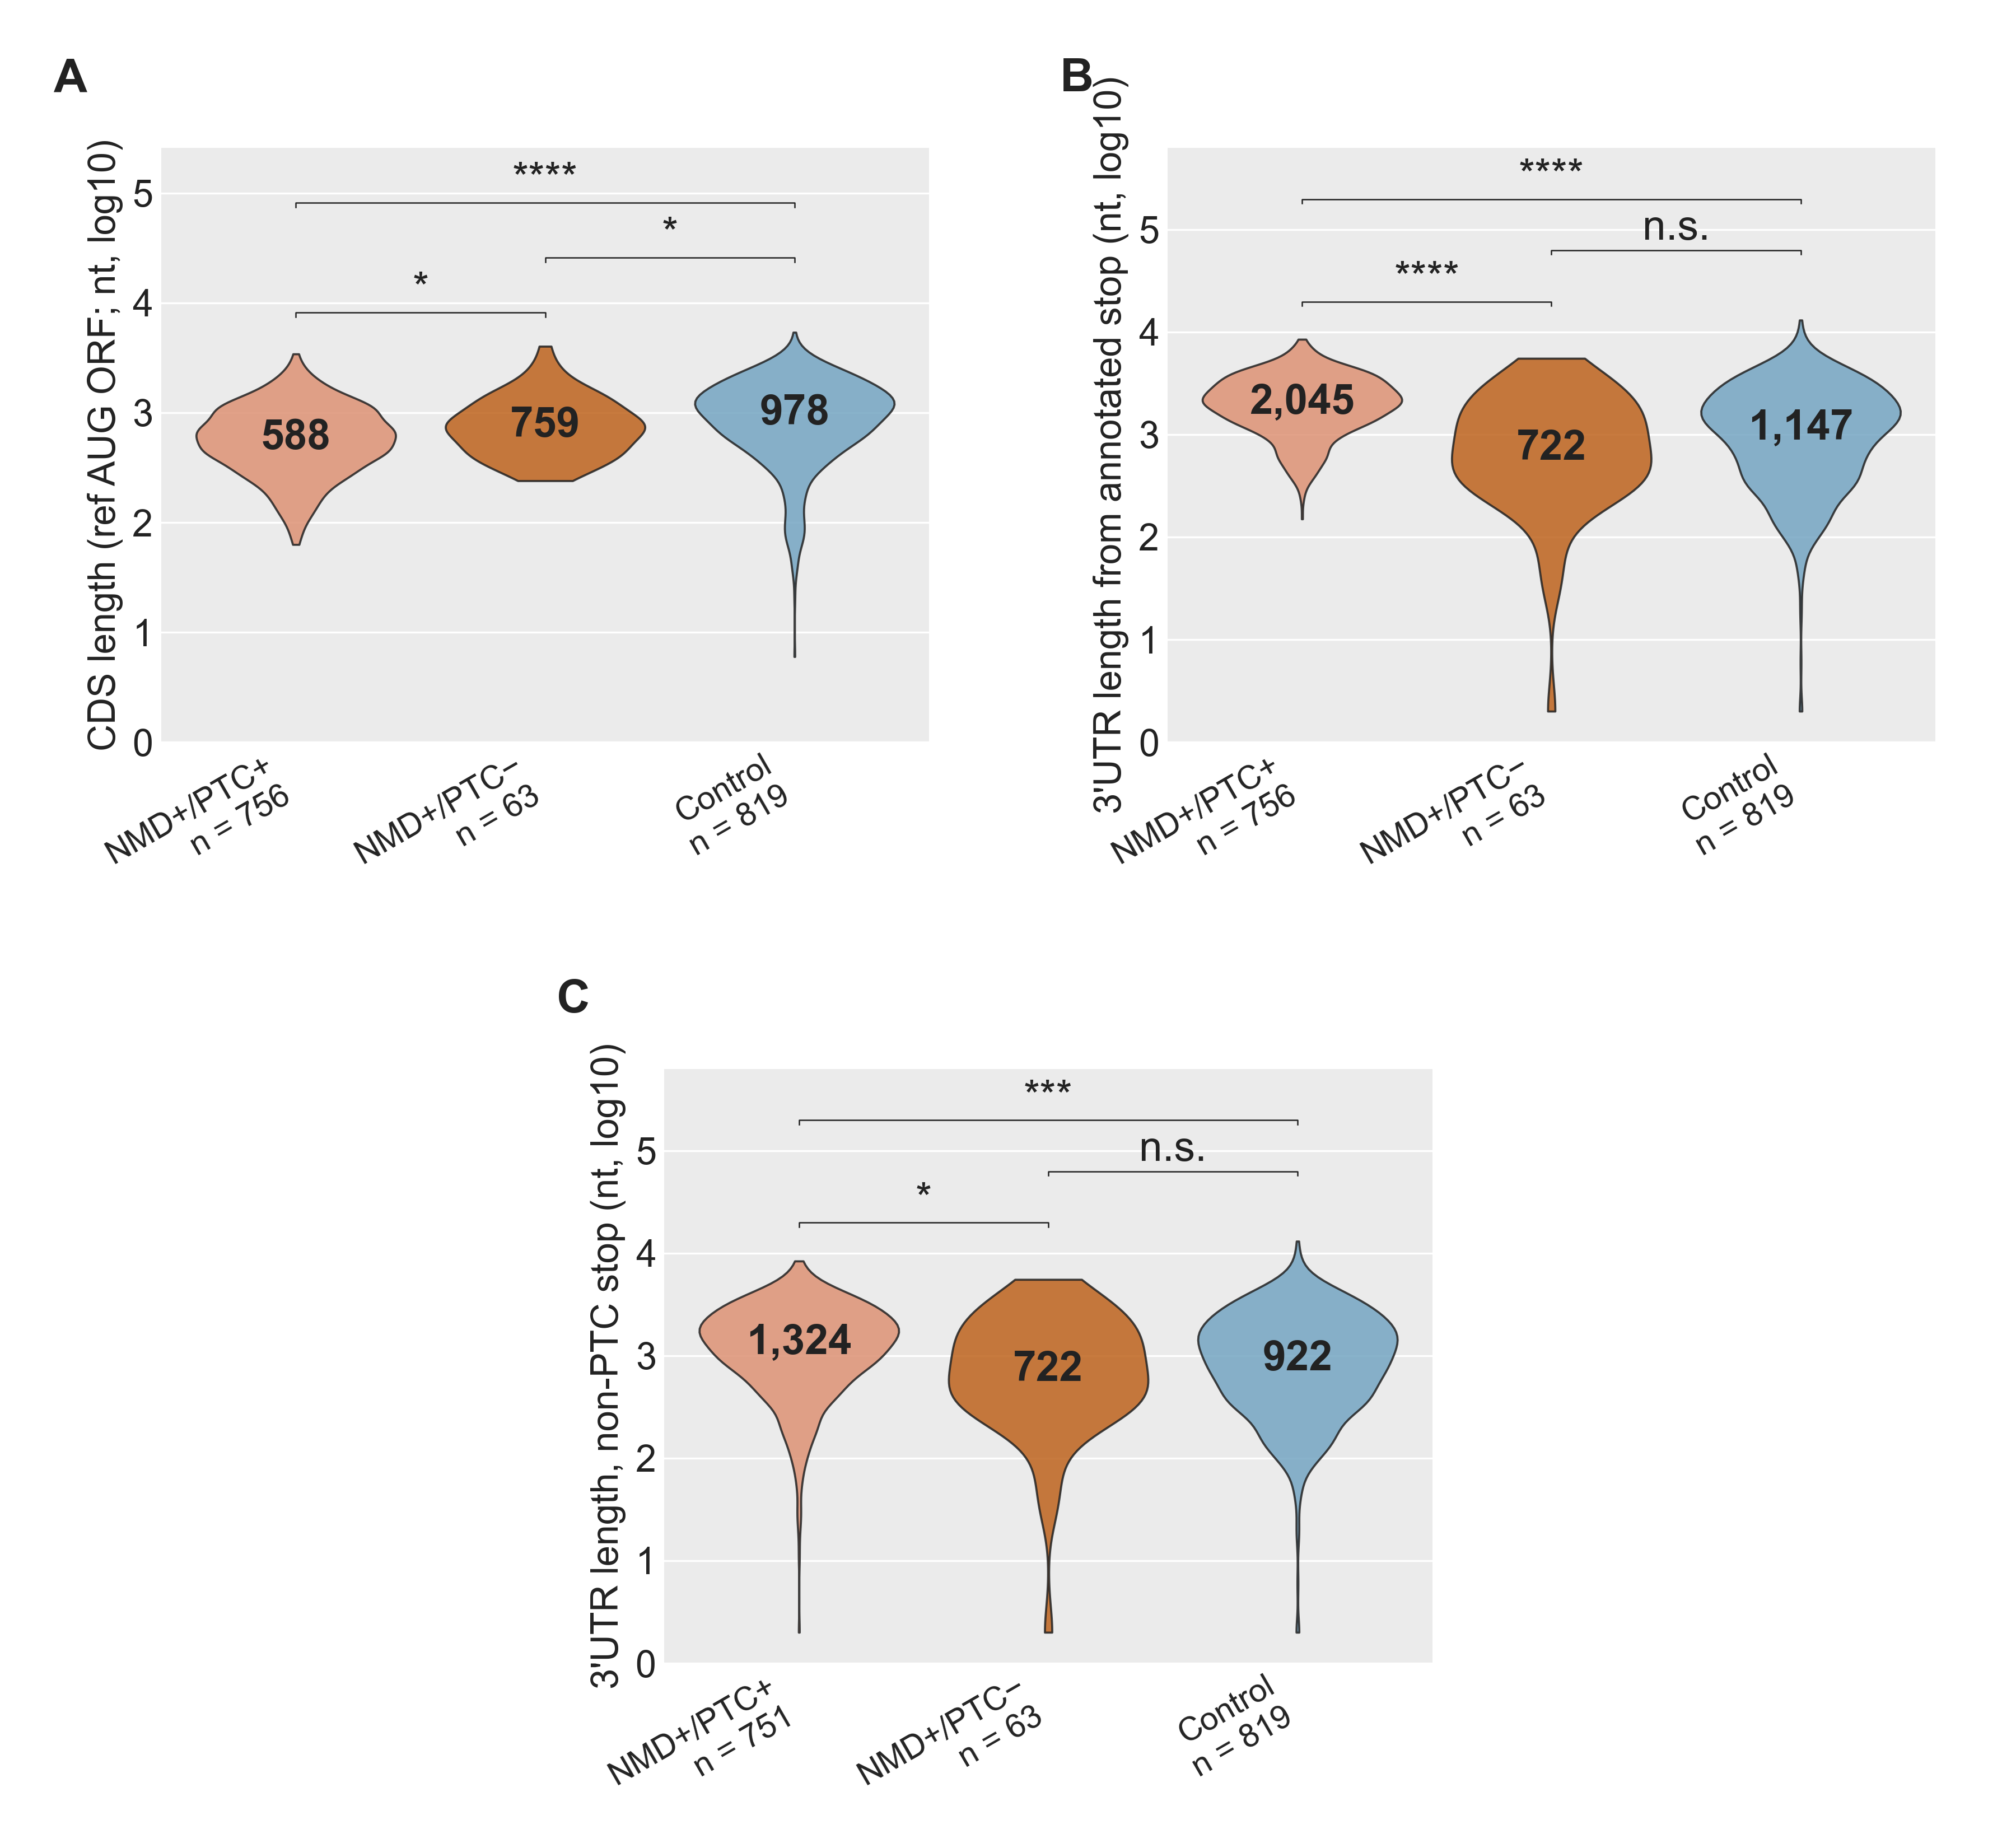

The script that drew this image:
"""
SF36 — CDS length and two 3'UTR-length measures in the reference AUG-traceable
cohort (n = 756 / 63 / 819). Reference-AUG-projected stop anchor.
1×3 panels A/B/C.

Data reused from the combined SF33+SF36 export in the sibling dir; no new
data_export needed.
"""

import sys
from pathlib import Path

import matplotlib.pyplot as plt
import numpy as np
import pandas as pd
import seaborn as sns

HERE = Path(__file__).resolve()
LIB = HERE.parents[2] / "lib"
sys.path.insert(0, str(LIB))

from ggplot_style import (
    apply_ggplot_rcparams,
    style_axes_ggplot,
    panel_letter,
    docx_body_fs,
    place_violin_median_label,
    render_and_validate,
    SUBGROUP_PAL,
    TITLE_C,
    AXIS_C,
)

# Native figure width — passed through to docx_body_fs so BODY_FS lands at
# the 10 pt docx-scale target regardless of native render size.
NATIVE_W = 12.0
BODY_FS  = docx_body_fs(NATIVE_W)

# Must follow BODY_FS: rcParams drive tick/legend/title sizes, and the
# local BODY_FS shadows the module constant (see apply_ggplot_rcparams).
apply_ggplot_rcparams(BODY_FS)

# Shared export dir data_export.R writes to (was SF33's local ./data, now stale).
DATA = HERE.parents[1] / "CDSand3UTR_GENCODEonly" / "data"

# Canonical SUBGROUP_PAL uses Unicode minus (U+2212) in the "NMD+/PTC−"
# key. Data files store the ASCII hyphen form; we remap to the Unicode
# form after loading so SUBGROUP_PAL keys match without a local override.
GROUP_ORDER = ["NMD+/PTC+", "NMD+/PTC−", "Control"]
GROUP_LABEL_REMAP = {"NMD+/PTC-": "NMD+/PTC−"}

PANELS = [
    {"letter": "A", "slug": "panelD_cds_length_refaug",
     "value_col": "cds_nt",
     "ylabel": "CDS length (ref AUG ORF; nt, log10)"},
    {"letter": "B", "slug": "panelE_utr3_translation_refaug",
     "value_col": "utr3_to_tx_end_nt",
     "ylabel": "3'UTR length from annotated stop (nt, log10)"},
    {"letter": "C", "slug": "panelF_utr3_non_ptc_stop_refaug",
     "value_col": "utr3_via_non_ptc_stop_nt",
     "ylabel": "3'UTR length, non-PTC stop (nt, log10)"},
]


def sig_marker(p):
    if pd.isna(p): return "n.s."
    if p < 1e-10:  return "****"
    if p < 1e-4:   return "***"
    if p < 1e-3:   return "**"
    if p < 0.05:   return "*"
    return "n.s."


def render_panel(ax, long, desc, stats, value_col, ylabel):
    style_axes_ggplot(ax, xgrid=False, ygrid=True)
    plot_df = long.copy()
    plot_df["y"] = np.log10(np.clip(plot_df[value_col], 1, None))
    plot_df = plot_df.dropna(subset=["y"])

    sns.violinplot(data=plot_df, x="group", y="y", order=GROUP_ORDER,
                   hue="group", palette=SUBGROUP_PAL, legend=False,
                   cut=0, inner=None, density_norm="width",
                   linewidth=0.9, ax=ax)
    for patch in ax.collections:
        patch.set_edgecolor(TITLE_C); patch.set_alpha(0.85); patch.set_zorder(3)
    # Median label placed inside the violin via helper — automatic
    # font-fit + fallback to "median = X" below the xtick. See
    # project_nmd_sf33_sf36_companion memory.
    data = [plot_df.loc[plot_df["group"] == g, "y"].to_numpy() for g in GROUP_ORDER]
    median_fallbacks = {}
    for i, g in enumerate(GROUP_ORDER):
        v_log = plot_df.loc[plot_df["group"] == g, "y"]
        if len(v_log) == 0:
            continue
        m_log = float(np.median(v_log))
        m_raw = float(desc.loc[desc["group"] == g, "median"].iloc[0])
        result, _fs = place_violin_median_label(
            ax, i, v_log.to_numpy(), m_raw, m_log, BODY_FS, NATIVE_W)
        if result == "fallback":
            ax.plot([i - 0.20, i + 0.20], [m_log, m_log],
                    color=TITLE_C, linewidth=1.6, zorder=5)
            median_fallbacks[g] = m_raw

    ymax = max(d.max() for d in data)
    y_top = ymax + 0.18
    spacing = 0.50
    # Use Unicode minus (U+2212) to match GROUP_LABEL_REMAP-applied data.
    # ASCII hyphen here silently drops 2 of 3 brackets.
    pairs = [("NMD+/PTC−", "NMD+/PTC+", 0, 1, y_top),
             ("NMD+/PTC−", "Control",  1, 2, y_top + spacing),
             ("NMD+/PTC+", "Control",  0, 2, y_top + 2 * spacing)]
    for gx, gy, ix, iy, yy in pairs:
        row = stats[((stats["group_x"] == gx) & (stats["group_y"] == gy)) |
                    ((stats["group_x"] == gy) & (stats["group_y"] == gx))]
        if row.empty: continue
        p = row.iloc[0]["wilcox_p"]
        ax.plot([ix, ix, iy, iy], [yy - 0.04, yy, yy, yy - 0.04],
                color=TITLE_C, linewidth=0.6)
        ax.text((ix + iy) / 2, yy + 0.02, sig_marker(p),
                ha="center", va="bottom", fontsize=BODY_FS, color=TITLE_C)

    n_per = {g: int(desc.loc[desc["group"] == g, "n"].iloc[0]) for g in GROUP_ORDER}

    ax.set_xticks(range(len(GROUP_ORDER)))
    # Tilted 30° 2-row labels at BODY_FS-4 — matches SF33 companion.
    ax.set_xticklabels(
        [f"{g}\nn = {n_per[g]:,}" for g in GROUP_ORDER],
        fontsize=BODY_FS - 4, color=TITLE_C,
        rotation=30, ha="right", va="top")
    ax.set_xlabel("")
    ax.set_ylabel(ylabel, fontsize=BODY_FS - 2, color=TITLE_C)
    ax.tick_params(axis="y", labelsize=BODY_FS - 2, colors=TITLE_C)
    ax.set_ylim(bottom=0, top=y_top + 3 * spacing)

    # Fallback median annotation below xtick for any group whose median
    # label didn't fit inside the violin at readable font.
    for i, g in enumerate(GROUP_ORDER):
        if g in median_fallbacks:
            m_raw = median_fallbacks[g]
            ax.annotate(
                f"median = {int(round(m_raw)):,}",
                xy=(i, 0), xycoords=("data", "axes fraction"),
                xytext=(0, -60), textcoords="offset points",
                fontsize=BODY_FS - 1, color=TITLE_C,
                ha="center", va="top",
            )


def build_figure():
    # 2×2 layout with Panel C bottom-center — matches SF33 companion.
    from matplotlib.gridspec import GridSpec
    fig = plt.figure(figsize=(NATIVE_W, 11.0))
    gs = GridSpec(2, 4, figure=fig,
                  left=0.08, right=0.96, top=0.92, bottom=0.10,
                  wspace=0.9, hspace=0.55)
    axes = [
        fig.add_subplot(gs[0, 0:2]),   # A — top-left
        fig.add_subplot(gs[0, 2:4]),   # B — top-right
        fig.add_subplot(gs[1, 1:3]),   # C — bottom-center
    ]

    long = pd.read_csv(DATA / "features_1166_subset_long.tsv", sep="\t")
    long["group"] = long["group"].replace(GROUP_LABEL_REMAP)
    for spec, ax in zip(PANELS, axes):
        desc  = pd.read_csv(DATA / f"{spec['slug']}_descriptives.tsv", sep="\t")
        stats = pd.read_csv(DATA / f"{spec['slug']}_pairwise.tsv", sep="\t")
        desc["group"] = desc["group"].replace(GROUP_LABEL_REMAP)
        stats["group_x"] = stats["group_x"].replace(GROUP_LABEL_REMAP)
        stats["group_y"] = stats["group_y"].replace(GROUP_LABEL_REMAP)
        render_panel(ax, long, desc, stats, spec["value_col"], spec["ylabel"])
        panel_letter(ax, spec["letter"], x=-0.14, y=1.08)
    return fig


def main():
    fig = build_figure()
    render_and_validate(fig, HERE.parent / "figure_sf36",
                        native_width_in=NATIVE_W)


if __name__ == "__main__":
    main()
